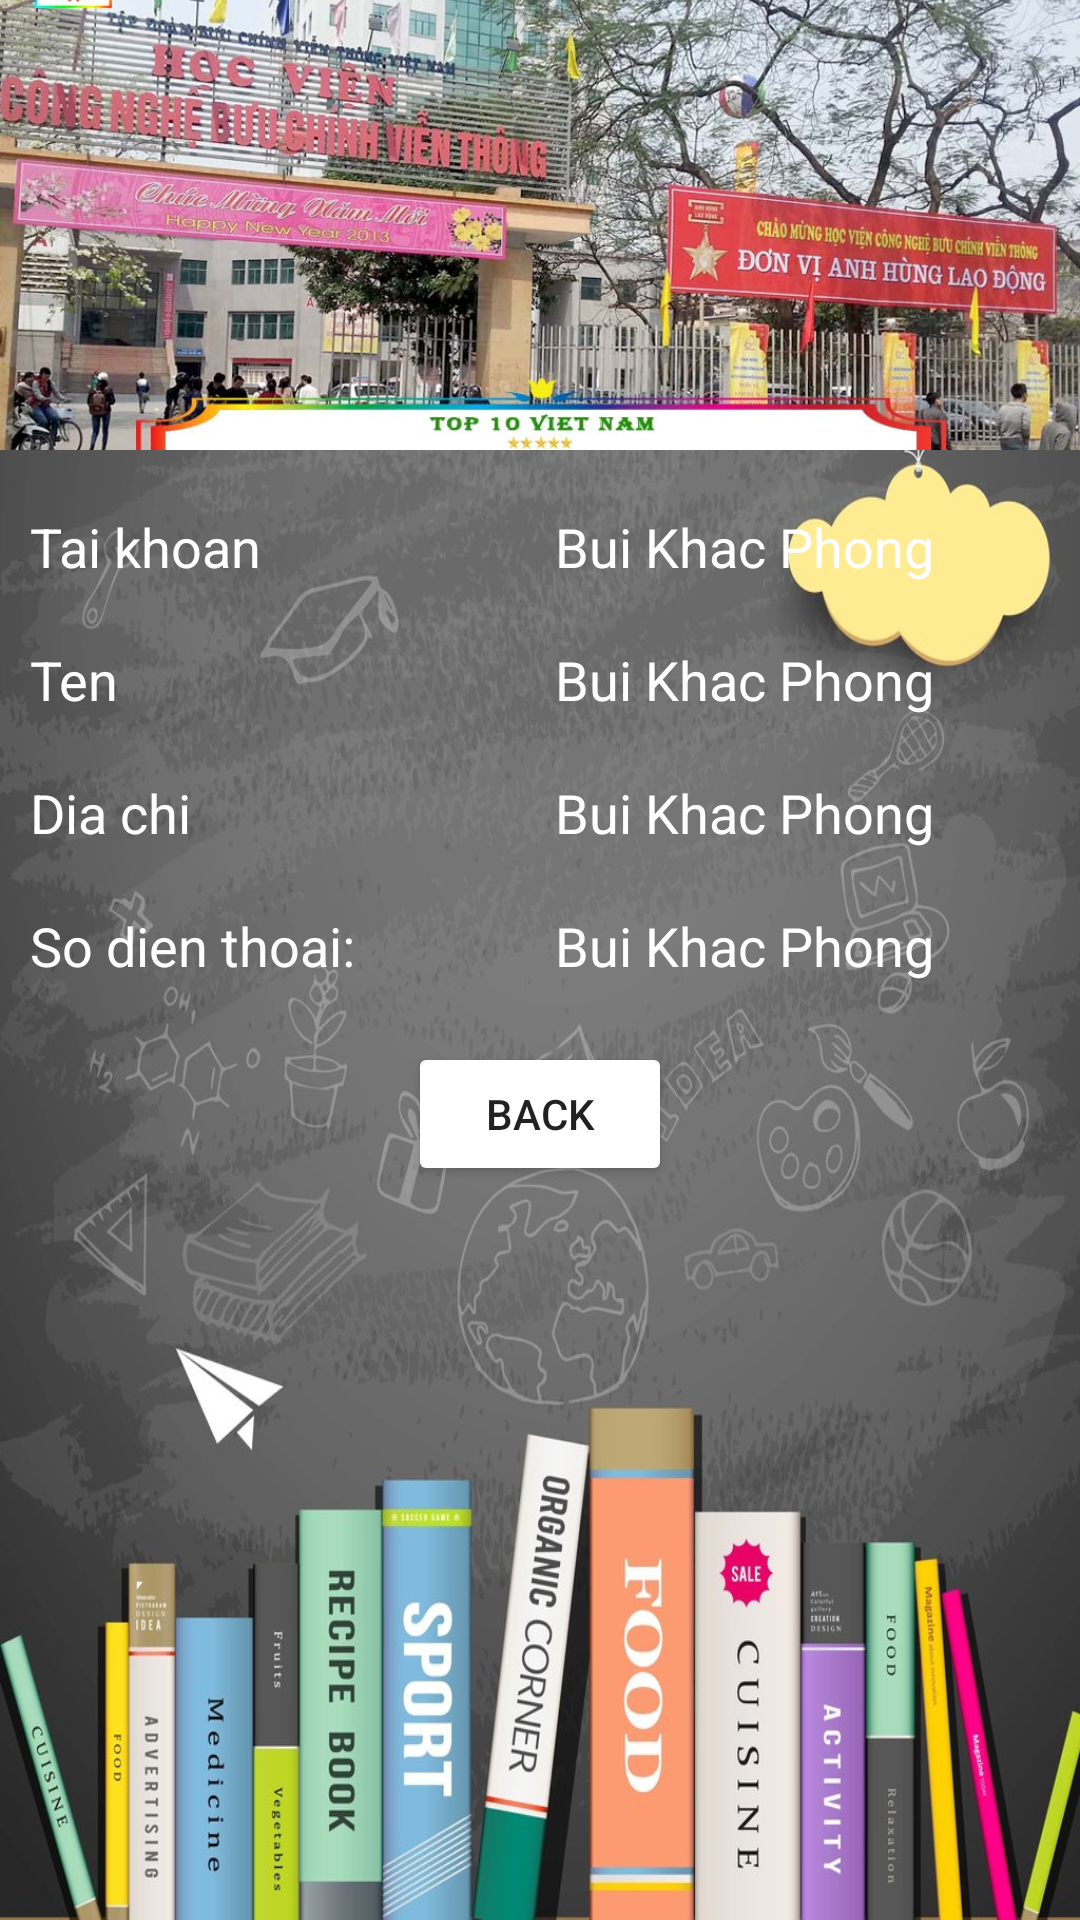

This screen was rendered from an Android layout file. Write that file and the resources it references.
<!-- AndroidManifest.xml: application theme Theme.LibraryManageApp -->
<!-- res/layout/activity_info.xml -->
<?xml version="1.0" encoding="utf-8"?>
<LinearLayout xmlns:android="http://schemas.android.com/apk/res/android"
    xmlns:app="http://schemas.android.com/apk/res-auto"
    xmlns:tools="http://schemas.android.com/tools"
    android:layout_width="match_parent"
    android:layout_height="wrap_content"
    android:background="@drawable/backgroundbook"
    android:orientation="vertical"
    tools:context=".InfoActivity">
    <ImageView
        android:src="@drawable/ptit"
        android:scaleType="centerCrop"
        android:layout_width="match_parent"
        android:layout_height="150dp"/>
    <LinearLayout
        android:layout_marginTop="20dp"
        android:layout_marginLeft="10dp"
        android:layout_width="match_parent"
        android:layout_height="wrap_content"
        android:orientation="horizontal"
        android:weightSum="2">
        <TextView
            android:layout_weight="1"
            android:text="Tai khoan"
            android:textColor="@color/white"
            android:textSize="18dp"
            android:layout_width="match_parent"
            android:layout_height="wrap_content"/>
        <TextView
            android:id="@+id/info_email"
            android:layout_weight="1"
            android:text="Bui Khac Phong"
            android:textColor="@color/white"
            android:textSize="18dp"
            android:layout_width="match_parent"
            android:layout_height="wrap_content"/>
    </LinearLayout>
    <LinearLayout
        android:layout_marginTop="20dp"
        android:layout_marginLeft="10dp"
        android:layout_width="match_parent"
        android:layout_height="wrap_content"
        android:orientation="horizontal"
        android:weightSum="2">
        <TextView
            android:layout_weight="1"
            android:text="Ten"
            android:textColor="@color/white"
            android:textSize="18dp"
            android:layout_width="match_parent"
            android:layout_height="wrap_content"/>
        <TextView
            android:id="@+id/info_ten"
            android:layout_weight="1"
            android:text="Bui Khac Phong"
            android:textColor="@color/white"
            android:textSize="18dp"
            android:layout_width="match_parent"
            android:layout_height="wrap_content"/>
    </LinearLayout>
    <LinearLayout
        android:layout_marginTop="20dp"
        android:layout_marginLeft="10dp"
        android:layout_width="match_parent"
        android:layout_height="wrap_content"
        android:orientation="horizontal"
        android:weightSum="2">
        <TextView
            android:layout_weight="1"
            android:text="Dia chi"
            android:textColor="@color/white"
            android:textSize="18dp"
            android:layout_width="match_parent"
            android:layout_height="wrap_content"/>
        <TextView
            android:id="@+id/info_dc"
            android:layout_weight="1"
            android:text="Bui Khac Phong"
            android:textColor="@color/white"
            android:textSize="18dp"
            android:layout_width="match_parent"
            android:layout_height="wrap_content"/>
    </LinearLayout>
    <LinearLayout
        android:layout_marginTop="20dp"
        android:layout_marginLeft="10dp"
        android:layout_width="match_parent"
        android:layout_height="wrap_content"
        android:orientation="horizontal"
        android:weightSum="2">
        <TextView
            android:layout_weight="1"
            android:text="So dien thoai:"
            android:textColor="@color/white"
            android:textSize="18dp"
            android:layout_width="match_parent"
            android:layout_height="wrap_content"/>
        <TextView
            android:id="@+id/info_sdt"
            android:layout_weight="1"
            android:text="Bui Khac Phong"
            android:textColor="@color/white"
            android:textSize="18dp"
            android:layout_width="match_parent"
            android:layout_height="wrap_content"/>
    </LinearLayout>
    <Button
        android:id="@+id/info_back"
        android:text="back"
        android:backgroundTint="@color/Blue"
        android:layout_gravity="center"
        android:layout_marginTop="20dp"
        android:layout_width="wrap_content"
        android:layout_height="wrap_content"/>

</LinearLayout>
<!-- resources referenced by this layout -->
<resources>
  <!-- drawable backgroundbook: jpg bitmap (drawable, 150885 bytes) -->
  <!-- drawable ptit: jpg bitmap (drawable, 193833 bytes) -->
  <style name="Theme.LibraryManageApp" parent="Theme.MaterialComponents.DayNight.NoActionBar">
          
          <item name="colorPrimary">@color/purple_500</item>
          <item name="colorPrimaryVariant">@color/purple_700</item>
          <item name="colorOnPrimary">@color/white</item>
          
          <item name="colorSecondary">@color/teal_200</item>
          <item name="colorSecondaryVariant">@color/teal_700</item>
          <item name="colorOnSecondary">@color/black</item>
          
          <item name="android:statusBarColor">?attr/colorPrimaryVariant</item>
          
      </style>
  <!-- not gathered from this repository: default colours our renderer supplied (Android Studio template values) -->
  <color name="purple_500">#FF6200EE</color>
  <color name="purple_700">#FF3700B3</color>
  <color name="teal_200">#FF03DAC5</color>
  <color name="teal_700">#FF018786</color>
  <color name="black">#FF000000</color>
  <color name="white">#FFFFFFFF</color>
</resources>
